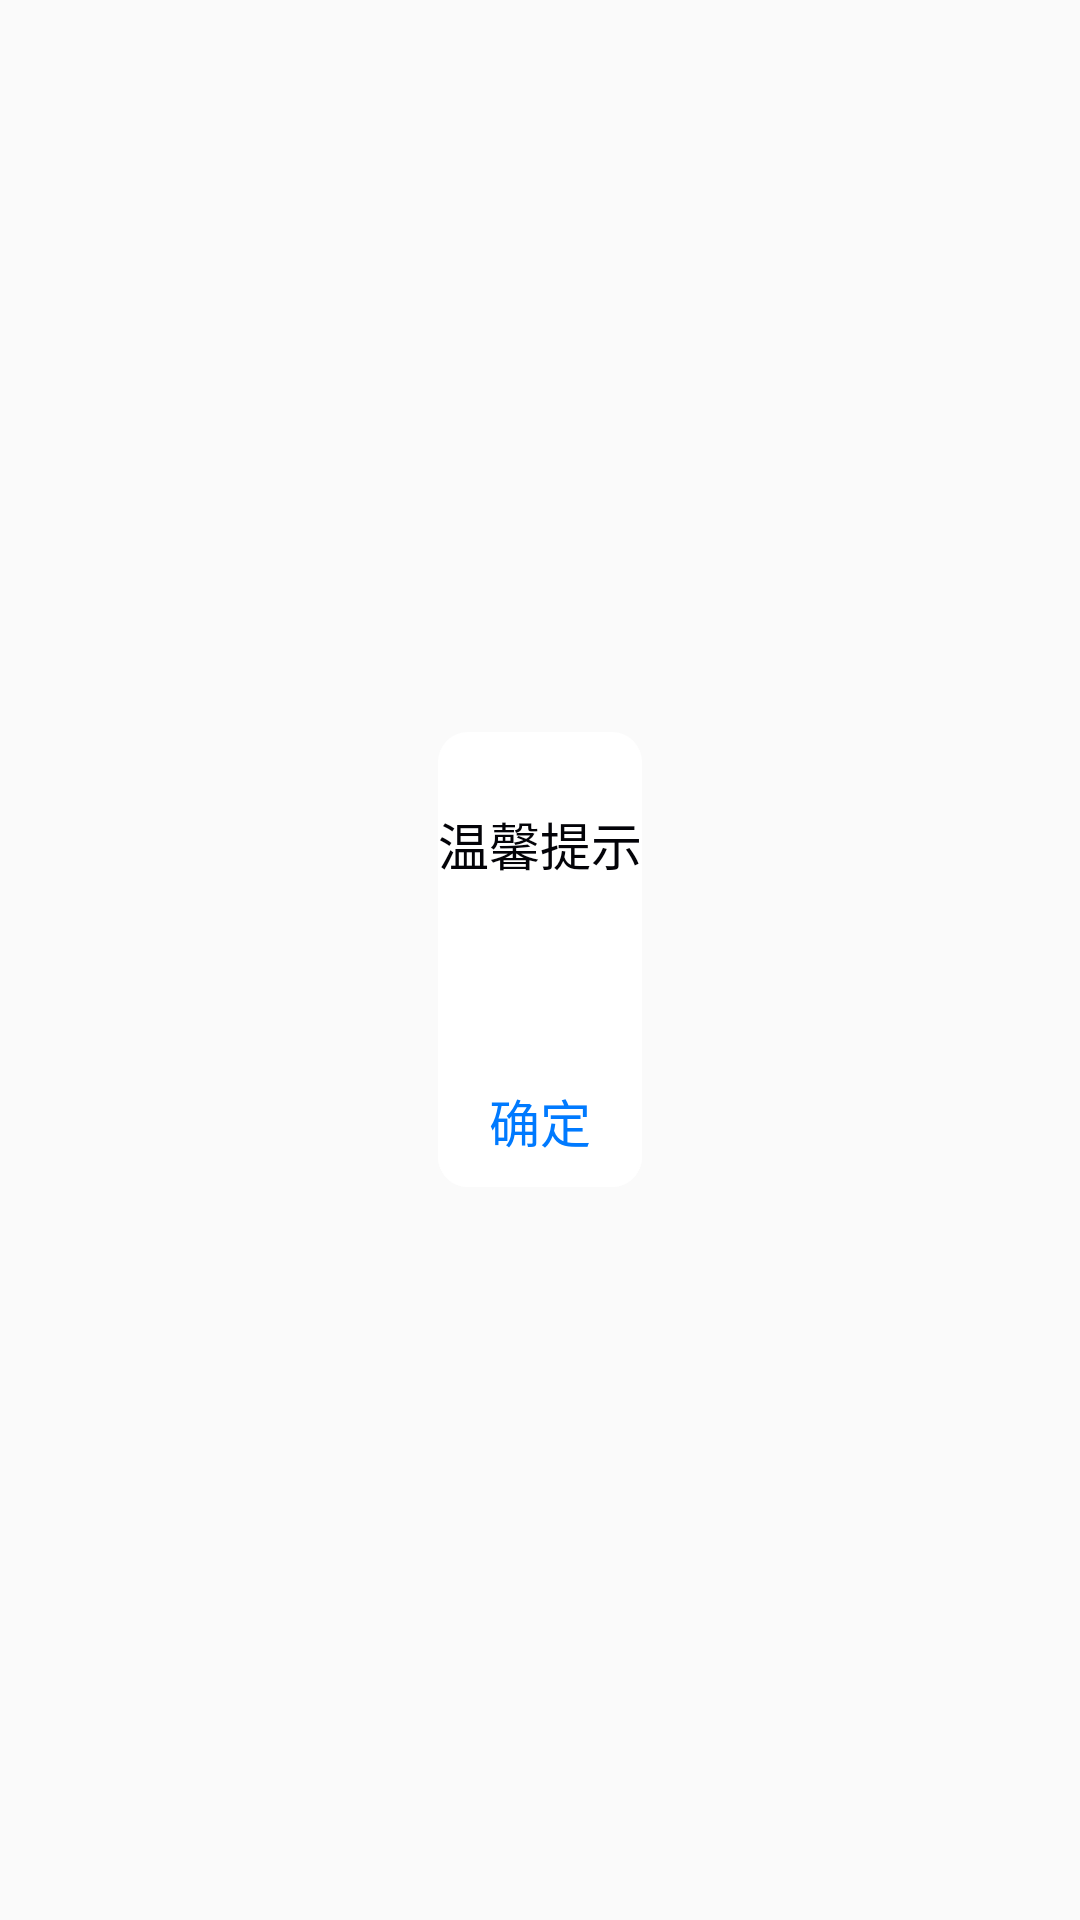

Produce the Android XML layout that renders to this screen, including the resource entries it uses.
<!-- AndroidManifest.xml: application theme AppTheme -->
<!-- res/layout/custom_dialog_layout.xml -->
<?xml version="1.0" encoding="utf-8"?>
<RelativeLayout xmlns:android="http://schemas.android.com/apk/res/android"
    android:layout_width="match_parent"
    android:layout_height="match_parent" >

    <LinearLayout
        android:id="@+id/parent"
        android:layout_width="wrap_content"
        android:layout_height="wrap_content"
        android:layout_centerInParent="true"
        android:layout_marginBottom="20dp"
        android:background="@drawable/bg_custom_dialog"
        android:gravity="center"
        android:orientation="vertical" >

        <TextView
            android:id="@+id/tv_title"
            android:layout_width="wrap_content"
            android:layout_height="wrap_content"
            android:layout_marginTop="24.5dp"
            android:gravity="center"
            android:text="温馨提示"
            android:textColor="#FF030308"
            android:textSize="17dp" />

        <TextView
            android:id="@+id/tv_message"
            android:layout_width="wrap_content"
            android:layout_height="wrap_content"
            android:layout_marginTop="4dp"
            android:gravity="center"
            android:paddingLeft="15dp"
            android:paddingRight="15dp"
            android:textColor="#FF030308"
            android:text=""
            android:textSize="14dp" />

        <View
            style="@style/dividing_line_style"
            android:layout_marginTop="35dp" />

        <LinearLayout
            android:layout_width="match_parent"
            android:layout_height="44dp"
            android:background="@drawable/bg_custom_dialog"
            android:orientation="horizontal" >
            <TextView
                android:id="@+id/tv_cancel"
                android:layout_width="0dp"
                android:layout_weight="1"
                android:layout_height="44dp"
                android:gravity="center"
                android:text="取消"
                android:textColor="#FF007AFF"
                android:visibility="gone"
                android:textSize="17dp" />
            <View
                android:id="@+id/view_devide"
                android:layout_width="0.5dp"
                android:layout_height="match_parent"
                android:background="#FFD9D9D9"
                android:visibility="gone"
                />
            <TextView
                android:id="@+id/tv_btn"
                android:layout_width="0dp"
                android:layout_weight="1"
                android:layout_height="44dp"
                android:gravity="center"
                android:text="确定"
                android:textColor="#FF007AFF"
                android:textSize="17dp" />
        </LinearLayout>
    </LinearLayout>

</RelativeLayout>
<!-- resources referenced by this layout -->
<resources>
  <!-- drawable bg_custom_dialog (drawable) -->
  <?xml version="1.0" encoding="utf-8"?>
  <shape xmlns:android="http://schemas.android.com/apk/res/android">
      <solid android:color="#FFFFFFFF"/>
      <corners android:radius="10dp" />
  </shape>
  <style name="AppTheme" parent="Theme.AppCompat.Light.NoActionBar">
      </style>
</resources>
